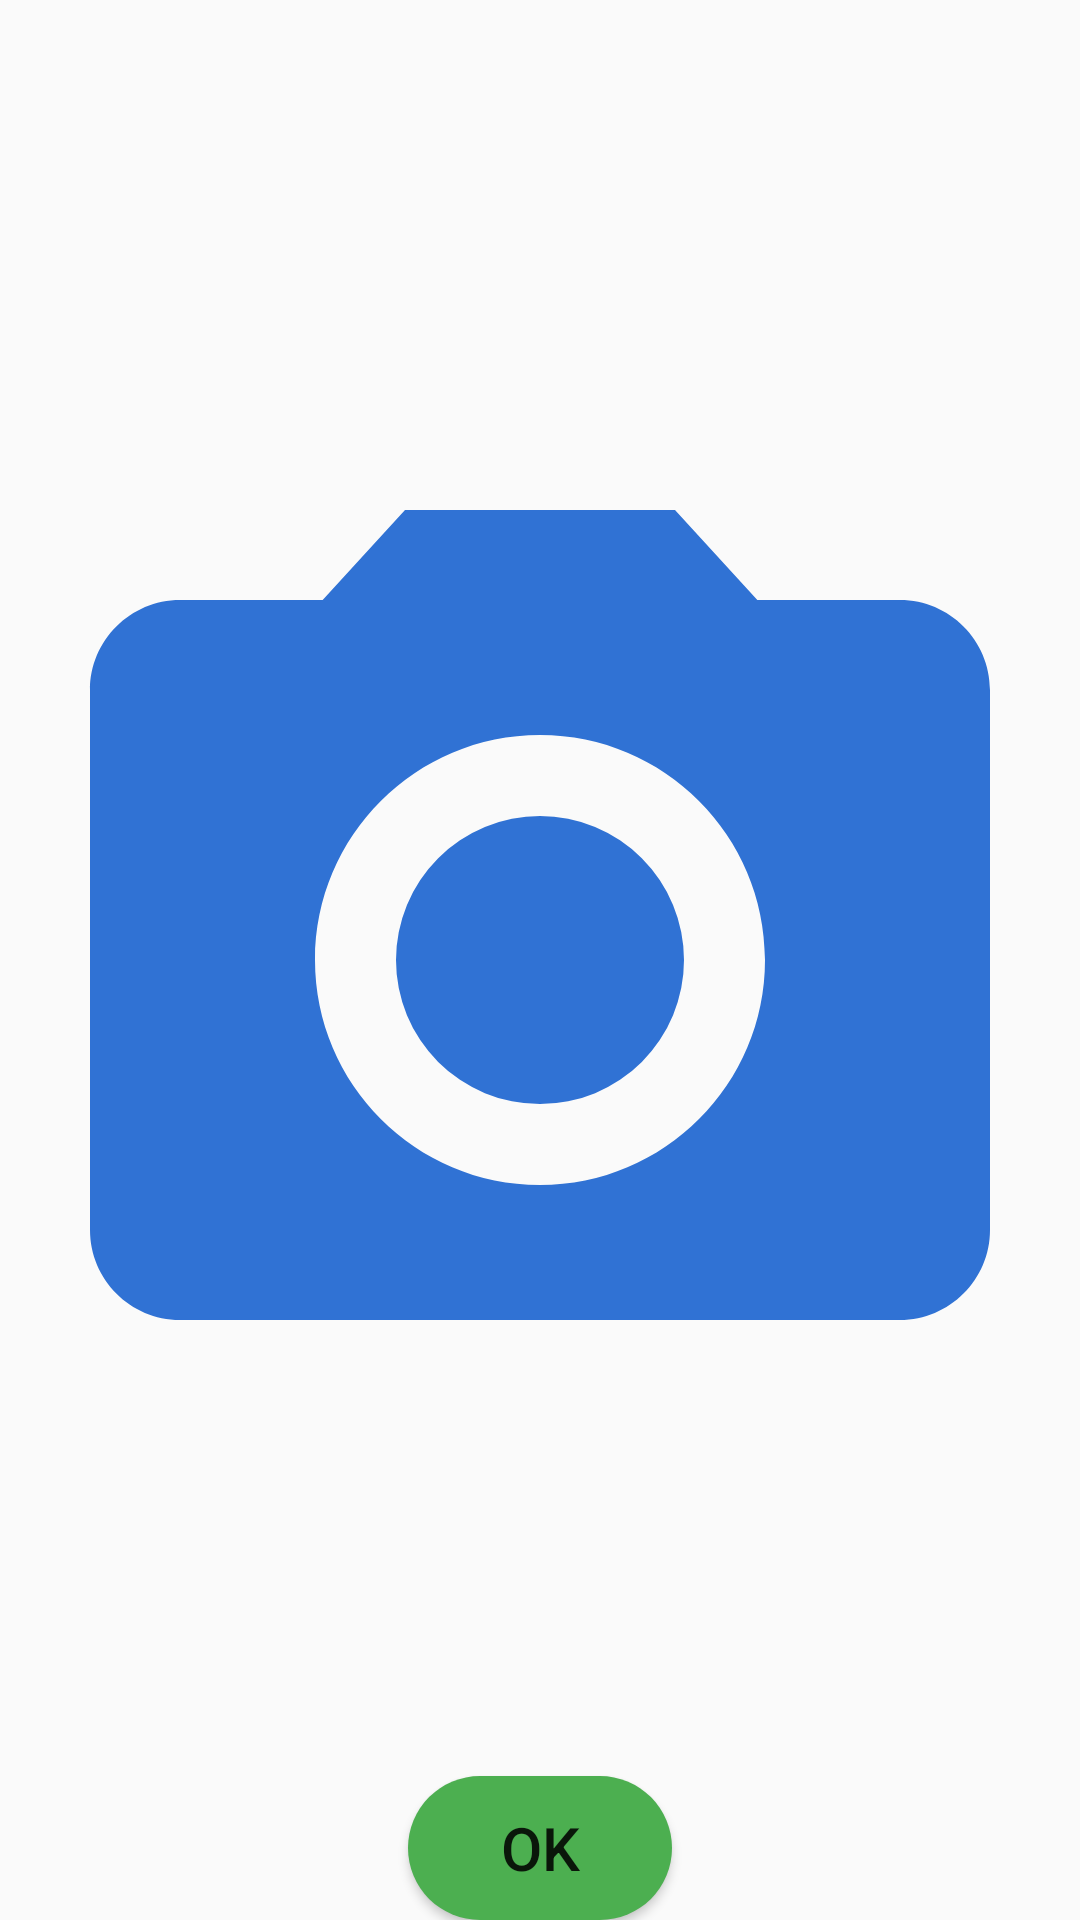

The Android layout XML behind this screen, and the referenced resources:
<!-- AndroidManifest.xml: application theme AppTheme -->
<!-- res/layout/activity_show_photo.xml -->
<?xml version="1.0" encoding="utf-8"?>
<androidx.constraintlayout.widget.ConstraintLayout xmlns:android="http://schemas.android.com/apk/res/android"
    xmlns:app="http://schemas.android.com/apk/res-auto"
    xmlns:tools="http://schemas.android.com/tools"
    android:layout_width="match_parent"
    android:layout_height="match_parent"
    tools:context=".Camera.ShowPhotoActivity">

    <ImageView
        android:id="@+id/imgview"
        android:layout_width="match_parent"
        android:layout_height="match_parent"
        android:src="@drawable/ic_camera_24"
        app:layout_constraintLeft_toLeftOf="parent"
        app:layout_constraintRight_toRightOf="parent"
        app:layout_constraintBottom_toTopOf="@+id/btn_edit"
        app:layout_constraintTop_toTopOf="parent"/>

    <Button
        android:id="@+id/btn_edit"
        android:layout_width="wrap_content"
        android:layout_height="wrap_content"
        android:background="@drawable/capsule_gradient"
        android:text="OK"
        android:textSize="20sp"
        app:layout_constraintBottom_toBottomOf="parent"
        app:layout_constraintLeft_toLeftOf="parent"
        app:layout_constraintRight_toRightOf="parent"
       />
</androidx.constraintlayout.widget.ConstraintLayout>
<!-- resources referenced by this layout -->
<resources>
  <!-- drawable capsule_gradient (drawable) -->
  <?xml version="1.0" encoding="utf-8"?>
  
  <shape xmlns:android="http://schemas.android.com/apk/res/android">
  
      <corners
          android:bottomLeftRadius="30dp"
          android:bottomRightRadius="30dp"
          android:radius="60dp"
          android:topLeftRadius="30dp"
          android:topRightRadius="30dp" />
  
      <gradient
          android:type="radial"
          android:gradientRadius="10dp"
          android:angle="0"
          android:startColor="@color/green_active"
          android:endColor="@color/green_active" />
  
      <padding
          android:bottom="0dp"
          android:left="0dp"
          android:right="0dp"
          android:top="0dp" />
  
  </shape>
  <!-- drawable ic_camera_24 (drawable) -->
  <vector android:height="24dp" android:tint="#3072D4"
      android:viewportHeight="24" android:viewportWidth="24"
      android:width="24dp" xmlns:android="http://schemas.android.com/apk/res/android">
      <path android:fillColor="@android:color/white" android:pathData="M12,12m-3.2,0a3.2,3.2 0,1 1,6.4 0a3.2,3.2 0,1 1,-6.4 0"/>
      <path android:fillColor="@android:color/white" android:pathData="M9,2L7.17,4L4,4c-1.1,0 -2,0.9 -2,2v12c0,1.1 0.9,2 2,2h16c1.1,0 2,-0.9 2,-2L22,6c0,-1.1 -0.9,-2 -2,-2h-3.17L15,2L9,2zM12,17c-2.76,0 -5,-2.24 -5,-5s2.24,-5 5,-5 5,2.24 5,5 -2.24,5 -5,5z"/>
  </vector>
  <style name="AppTheme" parent="Theme.AppCompat.Light.NoActionBar">
          
          <item name="colorPrimary">@color/white</item>
          <item name="colorPrimaryDark">@color/title_text_color</item>
          <item name="colorAccent">@color/colorAccent</item>
          <item name="android:titleTextStyle">@color/title_text_color</item>
          <item name="titleTextStyle">@color/title_text_color</item>
          <item name="windowActionBar">false</item>
          <item name="android:windowNoTitle">true</item>
          <item name="android:statusBarColor" tools:targetApi="lollipop">@color/white</item>
          <item name="android:windowLightStatusBar" tools:targetApi="m">true</item>
      </style>
  <color name="green_active">#4caf50</color>
  <color name="white">#FFFFFFFF</color>
  <color name="title_text_color">#258bd6</color>
  <color name="colorAccent">#FD9E10</color>
</resources>
